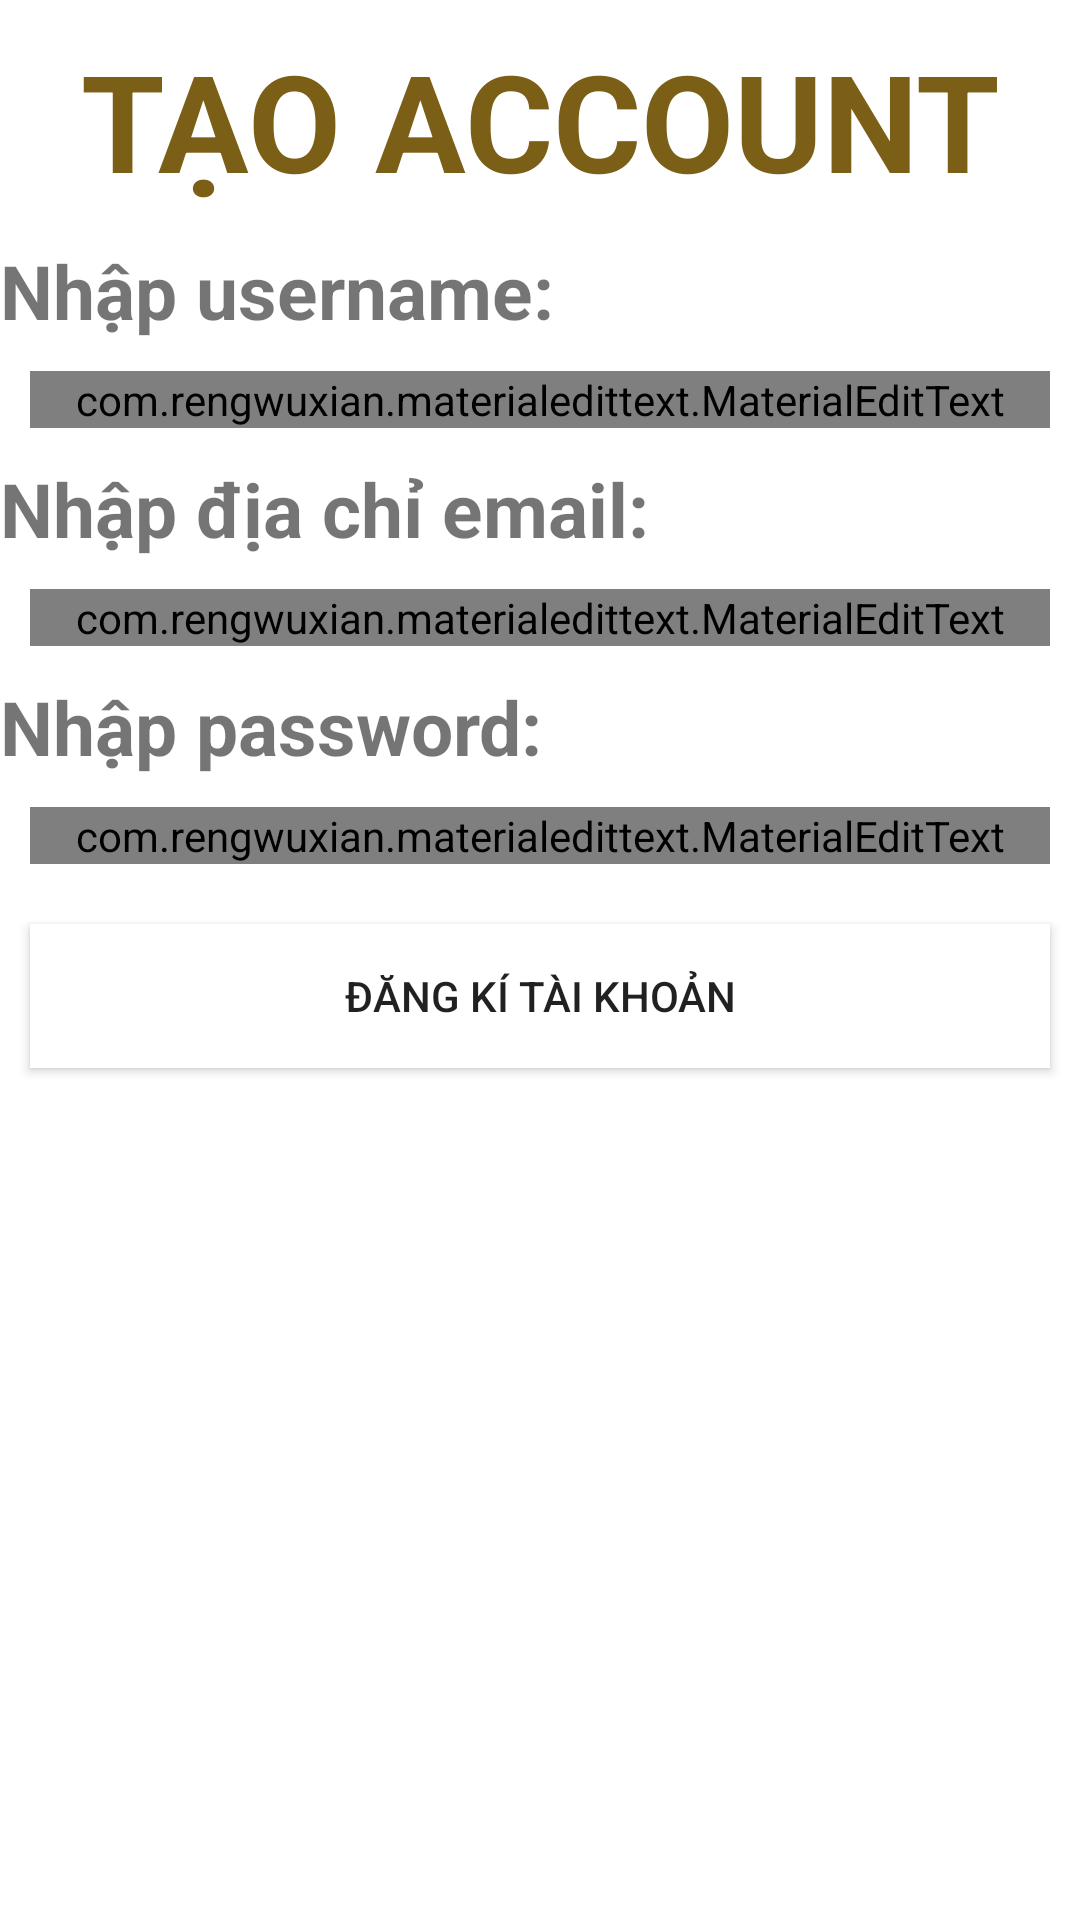

Layout XML and referenced resources for this Android screen:
<!-- AndroidManifest.xml: application theme Theme.BTL_final_final -->
<!-- res/layout/activity_dangky.xml -->
<?xml version="1.0" encoding="utf-8"?>
<LinearLayout xmlns:android="http://schemas.android.com/apk/res/android"
    xmlns:app="http://schemas.android.com/apk/res-auto"
    xmlns:tools="http://schemas.android.com/tools"
    android:layout_width="match_parent"
    android:layout_height="match_parent"
    android:orientation="vertical"
    tools:context=".DangkyActivity"
    android:background="@drawable/background">
    <TextView
        android:layout_width="match_parent"
        android:layout_height="wrap_content"
        android:text="TẠO ACCOUNT"
        android:gravity="center"
        android:layout_margin="10dp"
        android:textColor="#7C5F16"
        android:textStyle="bold"
        android:textSize="45dp"
        >
    </TextView>
    <TextView
        android:layout_width="match_parent"
        android:layout_height="wrap_content"
        android:text="Nhập username:"
        android:textStyle="bold"
        android:textSize="25sp"
        >
    </TextView>
    <com.rengwuxian.materialedittext.MaterialEditText
        android:layout_width="match_parent"
        android:layout_height="wrap_content"
        android:hint="User name"
        android:id="@+id/username"
        android:layout_margin="10dp"
        ></com.rengwuxian.materialedittext.MaterialEditText>
    <TextView
        android:layout_width="match_parent"
        android:layout_height="wrap_content"
        android:text="Nhập địa chỉ email:"
        android:textStyle="bold"
        android:textSize="25sp"
        >
    </TextView>
    <com.rengwuxian.materialedittext.MaterialEditText
        android:layout_width="match_parent"
        android:layout_height="wrap_content"
        android:id="@+id/email"
        android:hint="Email"
        android:layout_margin="10dp"
        ></com.rengwuxian.materialedittext.MaterialEditText>
    <TextView
        android:layout_width="match_parent"
        android:layout_height="wrap_content"
        android:text="Nhập password:"
        android:textStyle="bold"
        android:textSize="25sp"
        >
    </TextView>
    <com.rengwuxian.materialedittext.MaterialEditText
        android:layout_width="match_parent"
        android:layout_height="wrap_content"
        android:hint="Password"
        android:id="@+id/password"
        android:inputType="textPassword"
        android:layout_margin="10dp"
        ></com.rengwuxian.materialedittext.MaterialEditText>
    <Button
        android:layout_width="match_parent"
        android:layout_height="wrap_content"
        android:text="Đăng kí tài khoản"
        android:background="#FFFFFF"
        android:id="@+id/dangki"
        android:layout_margin="10dp"></Button>
</LinearLayout>
<!-- resources referenced by this layout -->
<resources>
  <style name="Theme.BTL_final_final" parent="Theme.MaterialComponents.DayNight.DarkActionBar">
          
          <item name="colorPrimary">@color/colorAccent</item>
          <item name="colorPrimaryVariant">@color/purple_700</item>
          <item name="colorOnPrimary">@color/white</item>
          
          <item name="colorSecondary">@color/teal_200</item>
          <item name="colorSecondaryVariant">@color/teal_700</item>
          <item name="colorOnSecondary">@color/black</item>
          
          <item name="android:statusBarColor" tools:targetApi="l">?attr/colorPrimaryVariant</item>
          
          <item name="colorAccent">@android:color/white</item>
      </style>
  <color name="colorAccent">#FFFFFFFF</color>
  <color name="purple_700">#FF3700B3</color>
  <color name="white">#FFFFFFFF</color>
  <color name="teal_200">#FF03DAC5</color>
  <color name="teal_700">#FF018786</color>
  <color name="black">#FF000000</color>
</resources>
